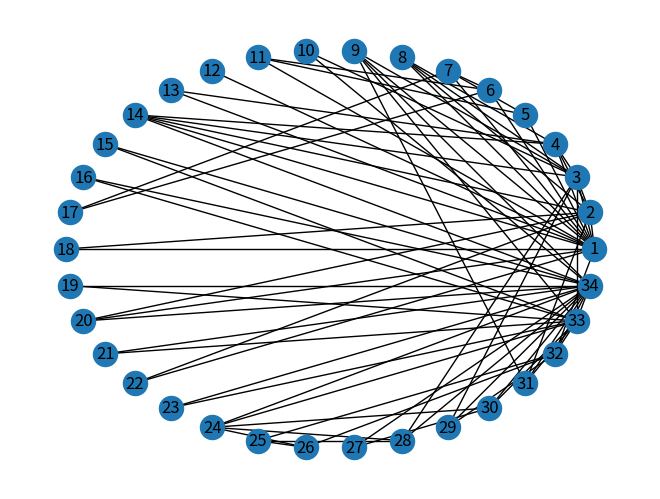
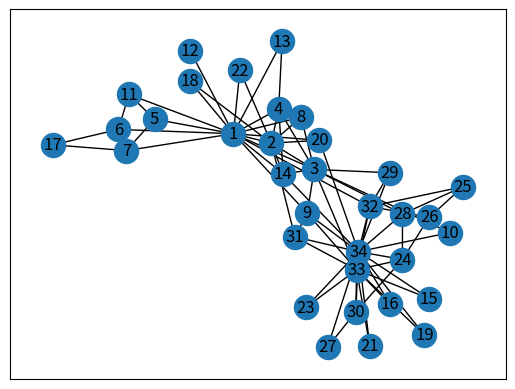

These figures' Python source, in order:
import matplotlib.pyplot as plt
import networkx as nx
G = nx.karate_club_graph()
G = nx.convert_node_labels_to_integers(G,first_label=1)
#Display the degree
print("Node Degree")
for v in G:
    print('%s %s' % (v, G.degree(v)))

nx.draw_circular(G, with_labels=True)
plt.show()
## #nodes: 34 and #edges: 78
print('Total no of nodes', len(G.nodes()), 'and', 'Total no of edges:', len(G.edges()))

## calculate degree centrality,
degree_centrality = nx.degree_centrality(G)
degree_centrality
#Closeness centrality of a node is just the average of all of those shortest paths. 

closeness_centrality = nx.closeness_centrality(G)
closeness_centrality
#between centrality
nx.betweenness_centrality(G,normalized = True, endpoints = False)
nx.betweenness_centrality(G, normalized = True, endpoints = False, k = 10)
nx.betweenness_centrality_subset(G,[34, 33, 21, 30,16, 27, 15, 23, 10], [1, 4, 13, 11, 6, 12, 17, 7],normalized=True)
nx.edge_betweenness_centrality(G, normalized=True)
nx.edge_betweenness_centrality_subset(G, [34, 33,21, 30, 16, 27, 15, 23, 10], [1, 4, 13, 11, 6, 12, 17,7], normalized=True)
     

#HITS Algorithm
G1=nx.path_graph(4)
nx.draw_networkx(G)
h=nx.hits(G)
h
